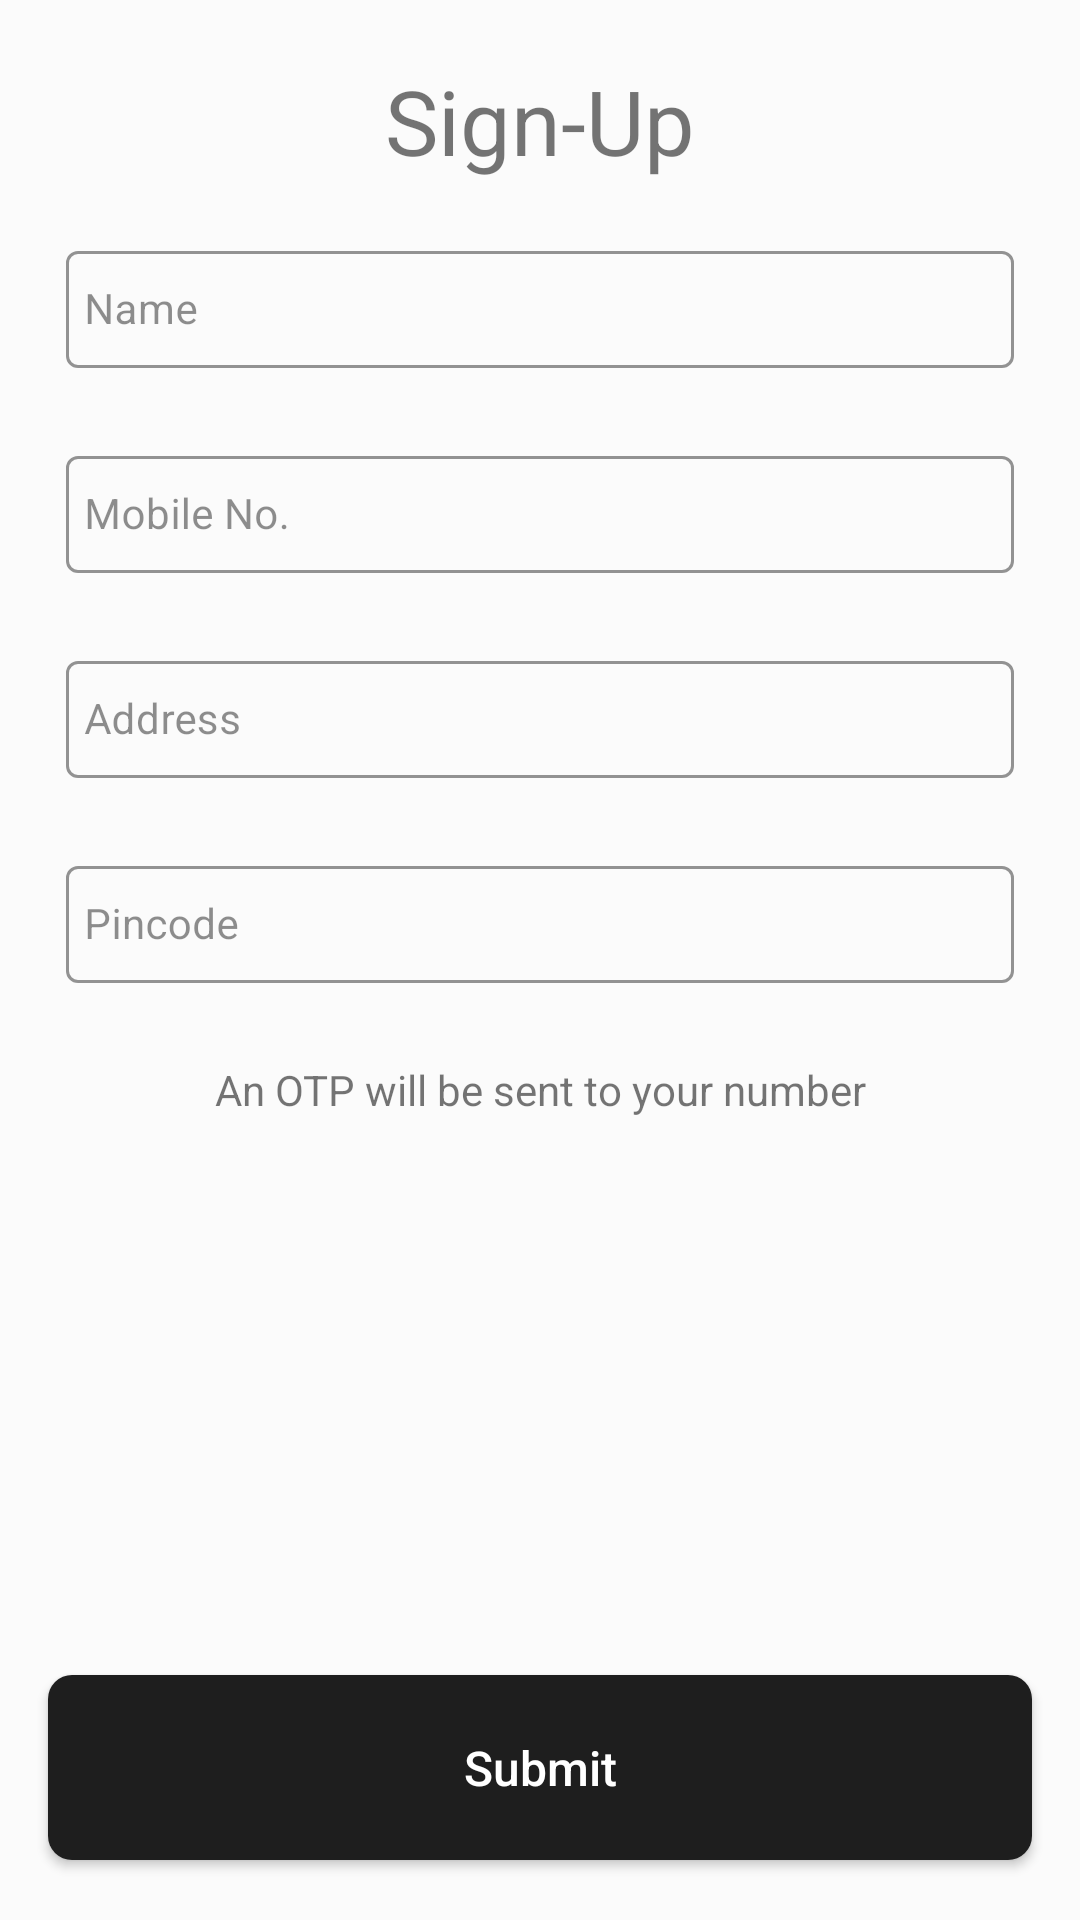

Produce the Android XML layout that renders to this screen, including the resource entries it uses.
<!-- AndroidManifest.xml: application theme Theme.VidhiVidhan -->
<!-- res/layout/fragment_signup.xml -->
<?xml version="1.0" encoding="utf-8"?>
<androidx.constraintlayout.widget.ConstraintLayout
    xmlns:android="http://schemas.android.com/apk/res/android"
    xmlns:app="http://schemas.android.com/apk/res-auto"
    xmlns:tools="http://schemas.android.com/tools"
    android:layout_width="match_parent"
    android:layout_height="match_parent"
    android:background="@color/dulWhite"
    >

    <TextView
        android:id="@+id/title"
        android:layout_width="wrap_content"
        android:layout_height="wrap_content"
        android:text="Sign-Up"
        android:textSize="30sp"
        android:layout_marginTop="20dp"
        app:layout_constraintStart_toStartOf="parent"
        app:layout_constraintEnd_toEndOf="parent"
        app:layout_constraintTop_toTopOf="parent"
        />

    <LinearLayout
        android:id="@+id/form_linear_layour"
        android:layout_width="match_parent"
        android:layout_height="wrap_content"
        app:layout_constraintStart_toStartOf="parent"
        app:layout_constraintEnd_toEndOf="parent"
        app:layout_constraintTop_toBottomOf="@id/title"
        android:orientation="vertical"
        >
        <androidx.constraintlayout.widget.ConstraintLayout
            android:layout_width="match_parent"
            android:layout_height="wrap_content"
            android:background="@drawable/white_rounded_corner"
            android:layout_marginStart="@dimen/margin_16dp"
            android:layout_marginTop="@dimen/margin_12"
            android:layout_marginEnd="@dimen/margin_16dp"
            android:padding="@dimen/padding_6dp">

            <com.google.android.material.textfield.TextInputLayout
                android:id="@+id/signup_name"
                style="@style/Widget.MaterialComponents.TextInputLayout.OutlinedBox"
                app:boxStrokeColor="@drawable/textview_white_selector"
                android:layout_width="match_parent"
                android:layout_height="match_parent"
                android:hint="Name"
                app:hintTextColor="@color/textGrey"
                android:textColorHint="@color/hintGrey"
                >

                <com.google.android.material.textfield.TextInputEditText
                    android:layout_width="match_parent"
                    android:layout_height="wrap_content"
                    android:completionThreshold="1"
                    android:inputType="textPostalAddress"
                    android:textSize="14sp"
                    android:textColor="@color/textBlack"
                    android:paddingTop="@dimen/padding_10dp"
                    android:paddingBottom="@dimen/padding_10dp"
                    android:paddingStart="@dimen/padding_6dp"
                    android:paddingEnd="@dimen/padding_6dp" />
            </com.google.android.material.textfield.TextInputLayout>
        </androidx.constraintlayout.widget.ConstraintLayout>

        <androidx.constraintlayout.widget.ConstraintLayout
            android:layout_width="match_parent"
            android:layout_height="wrap_content"
            android:background="@drawable/white_rounded_corner"
            android:layout_marginStart="@dimen/margin_16dp"
            android:layout_marginTop="@dimen/margin_12"
            android:layout_marginEnd="@dimen/margin_16dp"
            android:padding="@dimen/padding_6dp">

            <com.google.android.material.textfield.TextInputLayout
                android:id="@+id/signup_mobile"
                style="@style/Widget.MaterialComponents.TextInputLayout.OutlinedBox"
                app:boxStrokeColor="@drawable/textview_white_selector"
                android:layout_width="match_parent"
                android:layout_height="match_parent"
                android:hint="Mobile No."
                app:hintTextColor="@color/textGrey"
                android:textColorHint="@color/hintGrey"
                >

                <com.google.android.material.textfield.TextInputEditText
                    android:layout_width="match_parent"
                    android:layout_height="wrap_content"
                    android:completionThreshold="1"
                    android:inputType="phone"
                    android:textSize="14sp"
                    android:maxLength="10"
                    android:textColor="@color/textBlack"
                    android:paddingTop="@dimen/padding_10dp"
                    android:paddingBottom="@dimen/padding_10dp"
                    android:paddingStart="@dimen/padding_6dp"
                    android:paddingEnd="@dimen/padding_6dp" />
            </com.google.android.material.textfield.TextInputLayout>
        </androidx.constraintlayout.widget.ConstraintLayout>

        <androidx.constraintlayout.widget.ConstraintLayout
            android:layout_width="match_parent"
            android:layout_height="wrap_content"
            android:background="@drawable/white_rounded_corner"
            android:layout_marginStart="@dimen/margin_16dp"
            android:layout_marginTop="@dimen/margin_12"
            android:layout_marginEnd="@dimen/margin_16dp"
            android:padding="@dimen/padding_6dp">

            <com.google.android.material.textfield.TextInputLayout
                android:id="@+id/signup_address"
                style="@style/Widget.MaterialComponents.TextInputLayout.OutlinedBox"
                app:boxStrokeColor="@drawable/textview_white_selector"
                android:layout_width="match_parent"
                android:layout_height="match_parent"
                android:hint="Address"
                app:hintTextColor="@color/textGrey"
                android:textColorHint="@color/hintGrey"
                >

                <com.google.android.material.textfield.TextInputEditText
                    android:layout_width="match_parent"
                    android:layout_height="wrap_content"
                    android:completionThreshold="1"
                    android:inputType="textPostalAddress"
                    android:textSize="14sp"
                    android:textColor="@color/textBlack"
                    android:paddingTop="@dimen/padding_10dp"
                    android:paddingBottom="@dimen/padding_10dp"
                    android:paddingStart="@dimen/padding_6dp"
                    android:paddingEnd="@dimen/padding_6dp" />
            </com.google.android.material.textfield.TextInputLayout>
        </androidx.constraintlayout.widget.ConstraintLayout>

        <androidx.constraintlayout.widget.ConstraintLayout
            android:layout_width="match_parent"
            android:layout_height="wrap_content"
            android:background="@drawable/white_rounded_corner"
            android:layout_marginStart="@dimen/margin_16dp"
            android:layout_marginTop="@dimen/margin_12"
            android:layout_marginEnd="@dimen/margin_16dp"
            android:padding="@dimen/padding_6dp">

            <com.google.android.material.textfield.TextInputLayout
                android:id="@+id/signup_pincode"
                style="@style/Widget.MaterialComponents.TextInputLayout.OutlinedBox"
                app:boxStrokeColor="@drawable/textview_white_selector"
                android:layout_width="match_parent"
                android:layout_height="match_parent"
                android:hint="Pincode"
                app:hintTextColor="@color/textGrey"
                android:textColorHint="@color/hintGrey"
                >

                <com.google.android.material.textfield.TextInputEditText
                    android:layout_width="match_parent"
                    android:layout_height="wrap_content"
                    android:completionThreshold="1"
                    android:inputType="phone"
                    android:textSize="14sp"
                    android:textColor="@color/textBlack"
                    android:paddingTop="@dimen/padding_10dp"
                    android:paddingBottom="@dimen/padding_10dp"
                    android:paddingStart="@dimen/padding_6dp"
                    android:paddingEnd="@dimen/padding_6dp" />
            </com.google.android.material.textfield.TextInputLayout>
        </androidx.constraintlayout.widget.ConstraintLayout>
    </LinearLayout>

    <TextView
        android:id="@+id/desc"
        android:layout_width="wrap_content"
        android:layout_height="wrap_content"
        android:text="An OTP will be sent to your number"
        app:layout_constraintStart_toStartOf="parent"
        app:layout_constraintEnd_toEndOf="parent"
        app:layout_constraintTop_toBottomOf="@id/form_linear_layour"
        android:layout_marginTop="20dp"
        />

    <androidx.appcompat.widget.AppCompatButton
        android:id="@+id/signup_submit_button"
        android:layout_width="match_parent"
        android:layout_height="wrap_content"
        android:layout_marginStart="@dimen/margin_16dp"
        android:background="@drawable/main_black_rounded"
        android:padding="@dimen/margin_20dp"
        android:text="Submit"
        android:textAllCaps="false"
        android:textColor="@color/white"
        android:textSize="16sp"
        android:layout_marginEnd="@dimen/margin_16dp"
        android:layout_marginBottom="@dimen/margin_20dp"
        app:layout_constraintBottom_toBottomOf="parent"
        app:layout_constraintEnd_toEndOf="parent"
        app:layout_constraintHorizontal_bias="0.0"
        app:layout_constraintStart_toStartOf="parent" />

</androidx.constraintlayout.widget.ConstraintLayout>
<!-- resources referenced by this layout -->
<resources>
  <color name="dulWhite">#FBFBFB</color>
  <color name="hintGrey">#801E1E1E</color>
  <color name="textBlack">#121212</color>
  <color name="textGrey">#A31E1E1E</color>
  <color name="white">#FFFFFFFF</color>
  <dimen name="margin_12">12dp</dimen>
  <dimen name="margin_16dp">16dp</dimen>
  <dimen name="margin_20dp">20dp</dimen>
  <dimen name="padding_10dp">10dp</dimen>
  <dimen name="padding_6dp">6dp</dimen>
  <!-- drawable main_black_rounded (drawable) -->
  <?xml version="1.0" encoding="utf-8"?>
  <shape xmlns:android="http://schemas.android.com/apk/res/android">
      <solid android:color="@color/mainBlack" />
      <corners android:radius="8dp" />
  </shape>
  <style name="Theme.VidhiVidhan" parent="Theme.MaterialComponents.Light.NoActionBar">
          
          <item name="colorPrimary">@color/mainBlack</item>
          <item name="colorPrimaryVariant">@color/purple_700</item>
          <item name="colorOnPrimary">@color/dulWhite</item>
          
          <item name="colorSecondary">@color/textGrey</item>
          <item name="colorSecondaryVariant">@color/hintGrey</item>
          <item name="colorOnSecondary">@color/black</item>
          
          <item name="android:statusBarColor">@color/dulWhite</item>
          <item name="android:windowLightStatusBar">true</item>
          
  
          
  
          
          
          
          
          
          <item name="bottomNavigationStyle">@style/Widget.App.BottomNavigationView</item>
          <item name="bottomSheetDialogTheme">@style/AppBottomSheetDialogTheme</item>
      </style>
  <color name="mainBlack">#1E1E1E</color>
  <color name="purple_700">#FF3700B3</color>
  <color name="black">#FF000000</color>
  <style name="Widget.App.BottomNavigationView" parent="Widget.MaterialComponents.BottomNavigationView.Colored">
          <item name="materialThemeOverlay">@style/ThemeOverlay.App.BottomNavigationView</item>
      </style>
  <style name="AppBottomSheetDialogTheme" parent="Theme.Design.Light.BottomSheetDialog">
          <item name="android:windowSoftInputMode">stateHidden</item>
          <item name="android:windowIsFloating">false</item>
          <item name="bottomSheetStyle">@style/AppModalStyle</item>
      </style>
  <style name="ThemeOverlay.App.BottomNavigationView" parent="Theme.MaterialComponents.Light.NoActionBar">
          <item name="colorPrimary">@color/blue</item>
          <item name="colorOnPrimary">@color/checkBoxGreen</item>
          <item name="colorOnSurface">@color/hintGrey</item>
      </style>
  <style name="AppModalStyle" parent="Widget.Design.BottomSheet.Modal">
          <item name="android:background">@drawable/item_rounder_corner_top_dul_white</item>
      </style>
  <color name="blue">#1363EF</color>
  <color name="checkBoxGreen">#27AE60</color>
  <!-- drawable item_rounder_corner_top_dul_white (drawable) -->
  <?xml version="1.0" encoding="utf-8"?>
  <shape xmlns:android="http://schemas.android.com/apk/res/android">
      <solid android:color="@color/dulWhite" />
      <corners
          android:topLeftRadius="25dp"
          android:topRightRadius="25dp" />
  </shape>
</resources>
